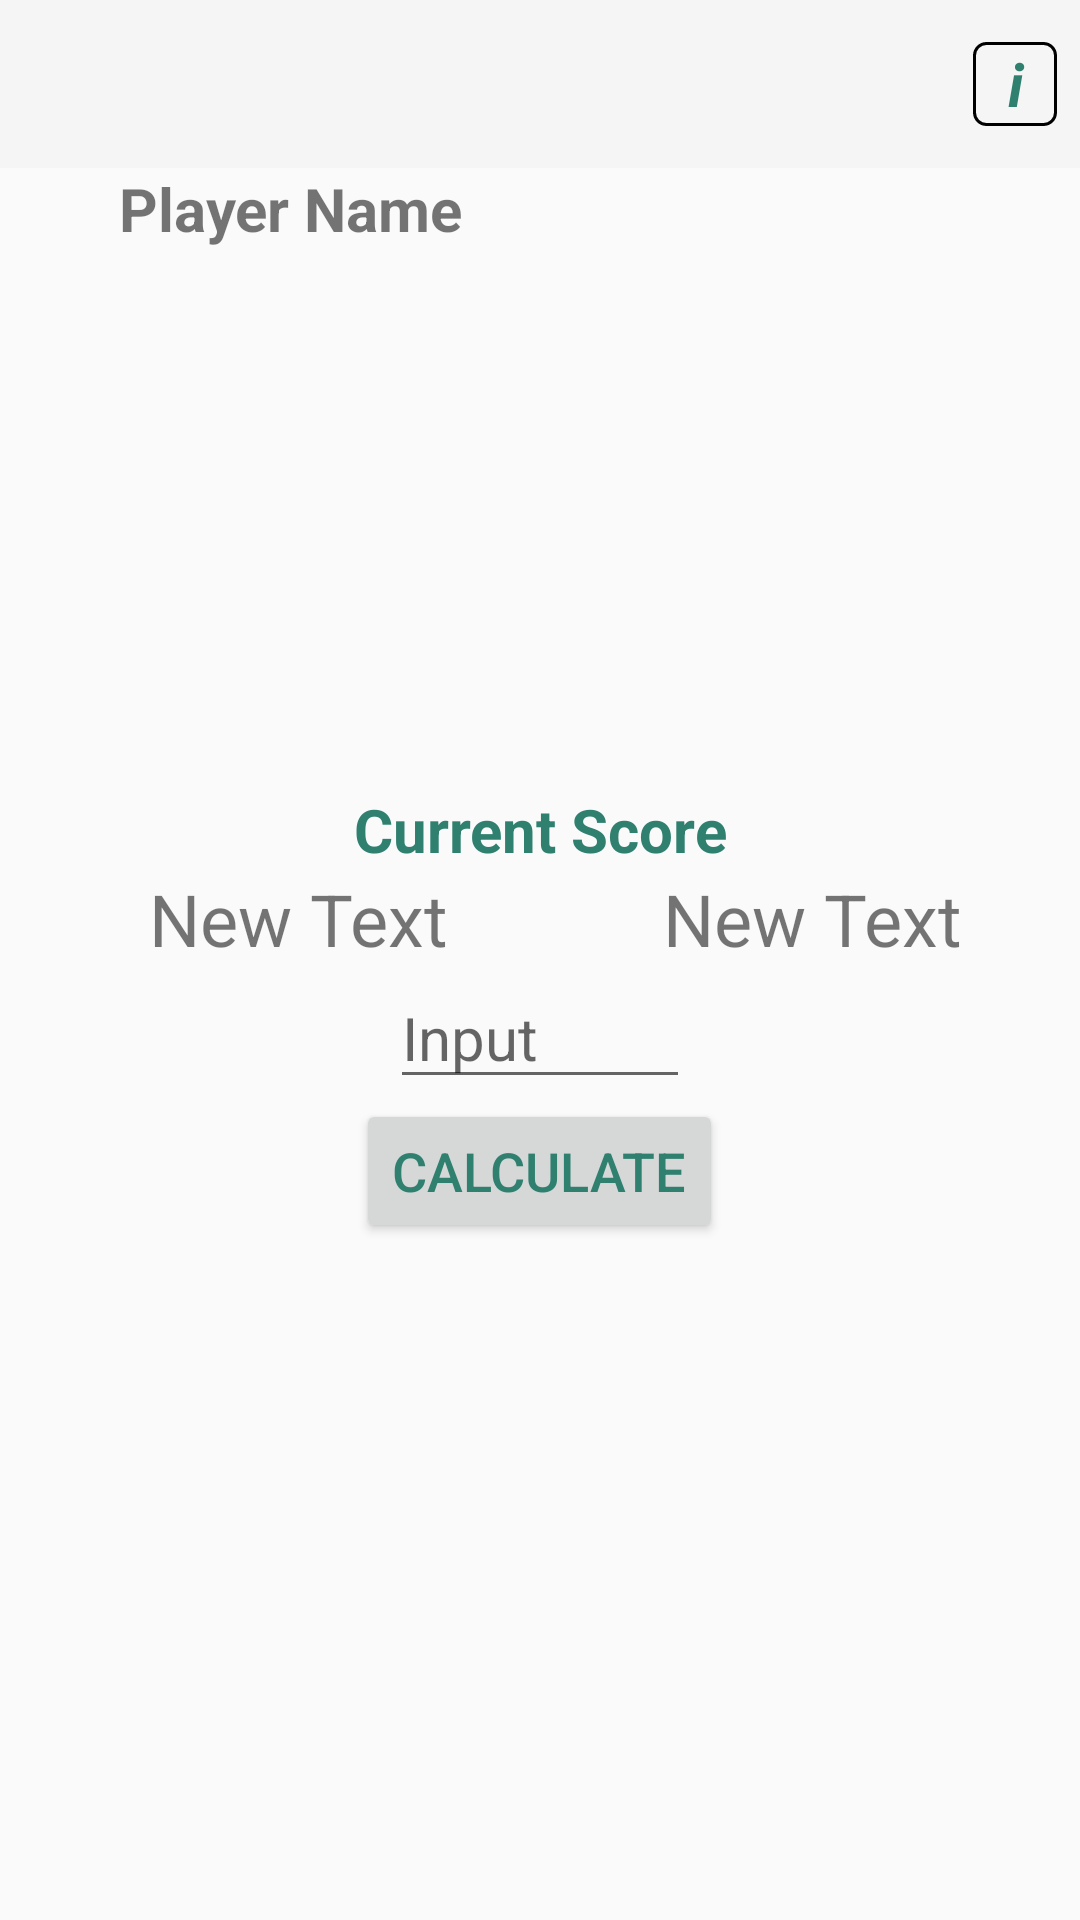

Reconstruct the res/layout file that produces this screen, plus the resources it refers to.
<!-- AndroidManifest.xml: application theme Theme.AppCompat.Light.NoActionBar -->
<!-- res/layout/activity_scoreboard.xml -->
<?xml version="1.0" encoding="utf-8"?>
<RelativeLayout xmlns:android="http://schemas.android.com/apk/res/android"
    xmlns:tools="http://schemas.android.com/tools"
    android:layout_width="match_parent"
    android:layout_height="match_parent"
    xmlns:app="http://schemas.android.com/apk/res-auto"
    android:paddingBottom="@dimen/activity_vertical_margin"
    android:paddingLeft="@dimen/activity_horizontal_margin"
    android:paddingRight="@dimen/activity_horizontal_margin"
    android:paddingTop="@dimen/activity_vertical_margin"
    tools:context="com.example.xdog.dartsscore.Scoreboard">

    <android.support.v7.widget.Toolbar
        android:id="@+id/my_toolbar"
        android:layout_width="match_parent"
        android:layout_height="?attr/actionBarSize"
        android:background="?attr/colorPrimary"
        android:theme="@style/ThemeOverlay.AppCompat.ActionBar"
        app:popupTheme="@style/ThemeOverlay.AppCompat.Light"
        android:gravity="center_vertical">

        <TextView
            android:layout_width="28dp"
            android:layout_height="28dp"
            android:background="@drawable/drawable_border"
            android:text="@string/information"
            android:id="@+id/calcButton"
            android:textSize="20sp"
            android:layout_marginRight="8dp"
            android:gravity="center_vertical"
            android:textStyle="bold|italic"
            android:textAlignment="center"
            android:layout_gravity="right"
            android:onClick="openInfo"
            android:textColor="#308070" />

    </android.support.v7.widget.Toolbar>

    <ScrollView
        android:layout_width="match_parent"
        android:layout_height="wrap_content"
        android:layout_below="@+id/my_toolbar"
        android:layout_alignParentLeft="true"
        android:layout_alignParentStart="true"
        android:id="@+id/scrollView"
        android:layout_marginLeft="40dp"
        android:layout_marginRight="40dp">

        <LinearLayout
            android:orientation="vertical"
            android:layout_width="match_parent"
            android:layout_height="wrap_content">

            <LinearLayout
                android:orientation="horizontal"
                android:layout_width="match_parent"
                android:layout_height="wrap_content"
                android:id="@+id/linearLayout4">

                <TextView
                    android:layout_width="0dp"
                    android:layout_height="wrap_content"
                    android:text="@string/player_name"
                    android:id="@+id/nameTV"
                    android:layout_weight="0.5"
                    android:textSize="20sp"
                    android:textStyle="bold" />

                <TextView
                    android:layout_width="0dp"
                    android:layout_height="wrap_content"
                    android:id="@+id/p2NameTV"
                    android:layout_weight="0.5"
                    android:textSize="20sp"
                    android:textStyle="bold"
                    android:gravity="right" />

            </LinearLayout>

            <LinearLayout
                android:orientation="horizontal"
                android:layout_width="match_parent"
                android:layout_height="180dp"
                android:baselineAligned="false"
                android:id="@+id/listContainer">

                <ListView
                    android:layout_width="wrap_content"
                    android:layout_height="wrap_content"
                    android:id="@+id/listView1"
                    android:layout_weight="0.5" />

                <ListView
                    android:layout_width="wrap_content"
                    android:layout_height="wrap_content"
                    android:id="@+id/listView2"
                    android:layout_weight="0.5" />
            </LinearLayout>

            <TextView
                android:layout_width="match_parent"
                android:layout_height="wrap_content"
                android:text="@string/current_score"
                android:id="@+id/currentScoreTV"
                android:textSize="20sp"
                android:textStyle="bold"
                android:textColor="#308070"
                android:gravity="center_horizontal" />

            <LinearLayout
                android:orientation="horizontal"
                android:layout_width="match_parent"
                android:layout_height="wrap_content"
                android:gravity="center">

                <TextView
                    android:layout_width="0dp"
                    android:layout_height="wrap_content"
                    android:text="New Text"
                    android:id="@+id/currentScoreP1"
                    android:textSize="24sp"
                    android:layout_weight="0.5"
                    android:layout_marginLeft="10dp" />

                <TextView
                    android:layout_width="0dp"
                    android:layout_height="wrap_content"
                    android:text="New Text"
                    android:id="@+id/currentScoreP2"
                    android:textSize="24sp"
                    android:layout_weight="0.5"
                    android:layout_marginLeft="10dp"
                    android:gravity="right" />
            </LinearLayout>

            <EditText
                android:layout_width="100dp"
                android:layout_height="wrap_content"
                android:id="@+id/scoreET"
                android:textSize="20sp"
                android:inputType="number"
                android:layout_gravity="center"
                android:hint="@string/input" />

            <Button
                style="?android:attr/buttonStyleSmall"
                android:layout_width="wrap_content"
                android:layout_height="wrap_content"
                android:text="@string/calculate"
                android:id="@+id/calc_button"
                android:onClick="openCalc"
                android:layout_gravity="center"
                android:textColor="#308070"
                android:textSize="18sp" />

        </LinearLayout>
    </ScrollView>

</RelativeLayout>
<!-- resources referenced by this layout -->
<resources>
  <!-- drawable drawable_border (drawable) -->
  <?xml version="1.0" encoding="utf-8"?>
  <shape xmlns:android="http://schemas.android.com/apk/res/android" android:shape="rectangle" >
      <stroke android:width="1dp" android:color="#000000"/>
      <corners android:radius="4dp" />
  </shape>
  <string name="calculate">Calculate</string>
  <string name="current_score">Current Score</string>
  <string name="information">i</string>
  <string name="input">Input</string>
  <string name="player_name">Player Name</string>
</resources>
